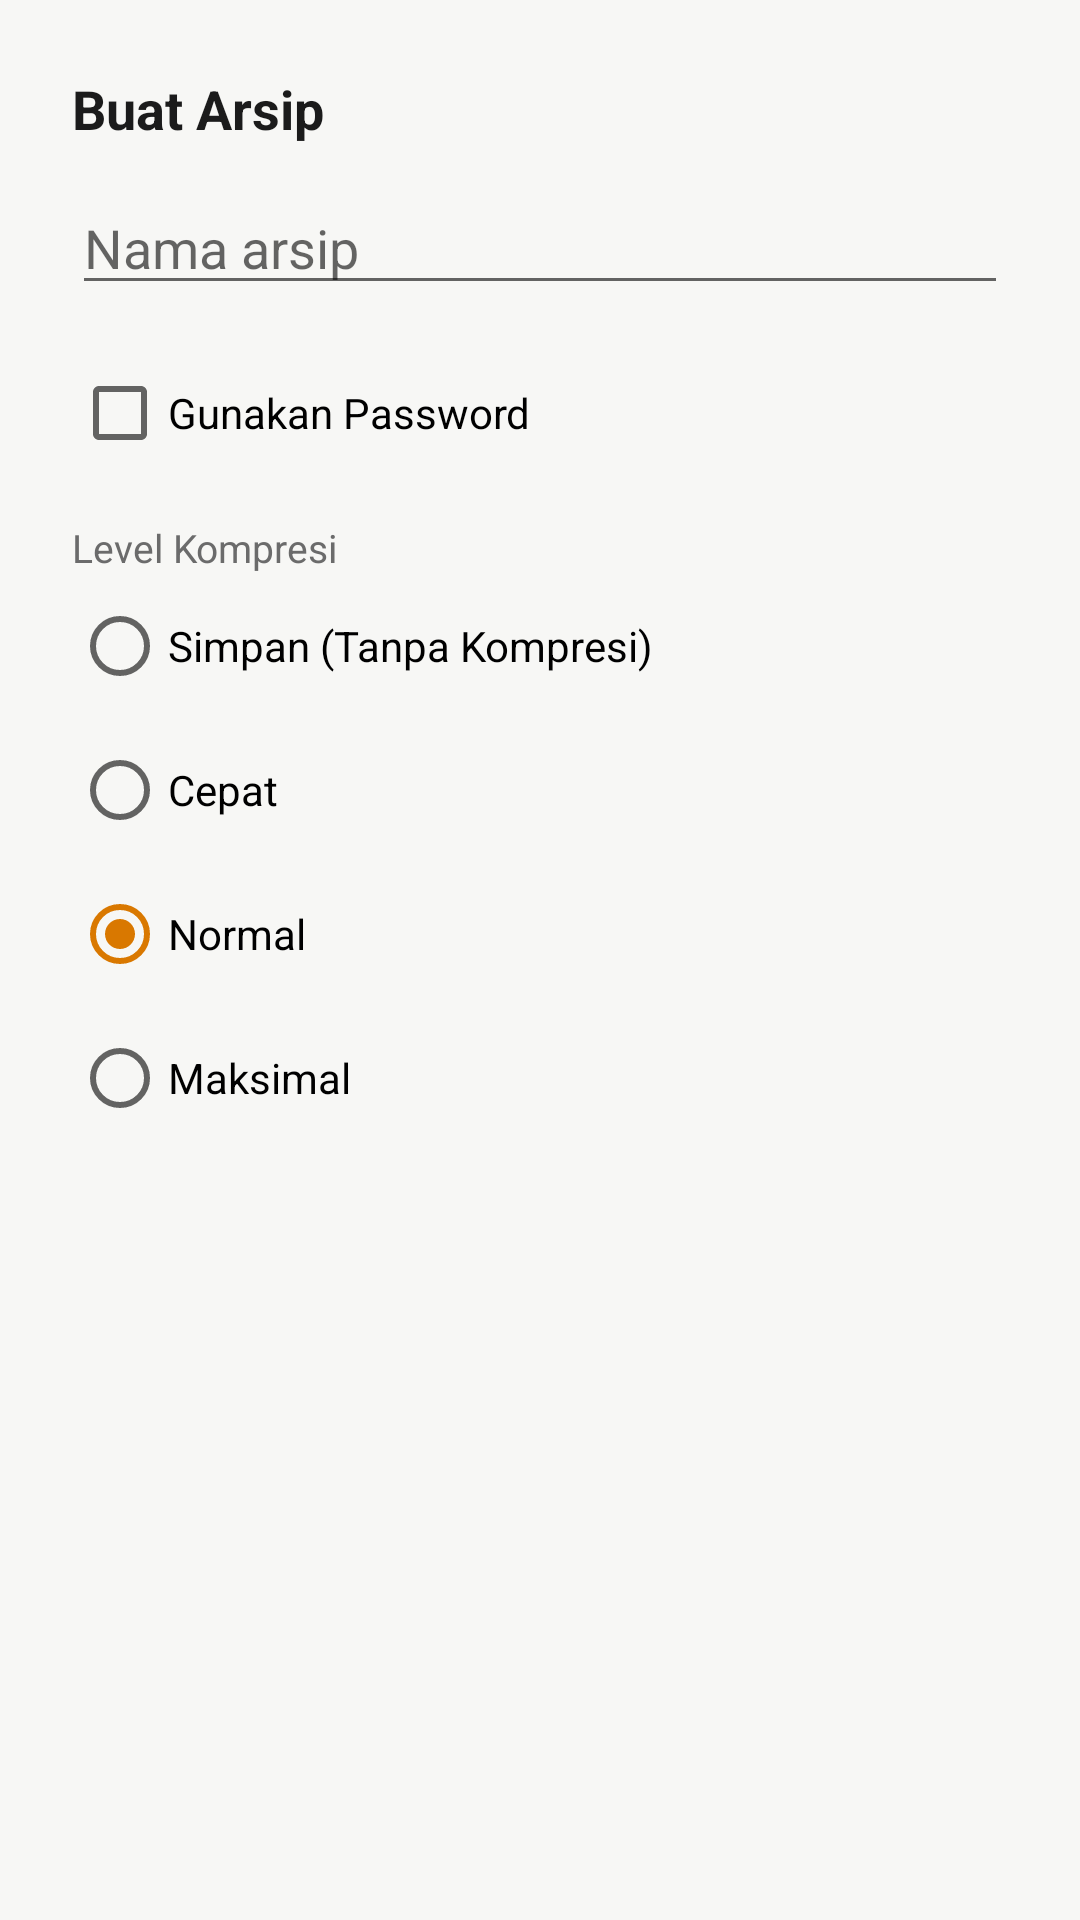

Layout XML and referenced resources for this Android screen:
<!-- AndroidManifest.xml: application theme Theme.FileManager -->
<!-- res/layout/dialog_create_archive.xml -->
<?xml version="1.0" encoding="utf-8"?>
<ScrollView xmlns:android="http://schemas.android.com/apk/res/android"
    android:layout_width="match_parent"
    android:layout_height="wrap_content">

<LinearLayout
    android:layout_width="match_parent"
    android:layout_height="wrap_content"
    android:orientation="vertical"
    android:padding="24dp">

    <TextView
        android:layout_width="match_parent"
        android:layout_height="wrap_content"
        android:text="@string/dialog_create_archive_title"
        android:textSize="18sp"
        android:textStyle="bold"
        android:textColor="@color/text_primary" />

    <EditText
        android:id="@+id/archiveNameInput"
        android:layout_width="match_parent"
        android:layout_height="wrap_content"
        android:layout_marginTop="12dp"
        android:hint="@string/hint_archive_name"
        android:inputType="text" />

    <CheckBox
        android:id="@+id/checkUsePassword"
        android:layout_width="match_parent"
        android:layout_height="wrap_content"
        android:layout_marginTop="12dp"
        android:text="@string/label_use_password" />

    <EditText
        android:id="@+id/archivePasswordInput"
        android:layout_width="match_parent"
        android:layout_height="wrap_content"
        android:layout_marginTop="4dp"
        android:hint="@string/hint_password"
        android:inputType="textPassword"
        android:visibility="gone" />

    <TextView
        android:layout_width="match_parent"
        android:layout_height="wrap_content"
        android:layout_marginTop="12dp"
        android:text="@string/label_compression_level"
        android:textSize="13sp"
        android:textColor="@color/text_secondary" />

    <RadioGroup
        android:id="@+id/compressionLevelGroup"
        android:layout_width="match_parent"
        android:layout_height="wrap_content">

        <RadioButton
            android:id="@+id/levelSimpan"
            android:layout_width="match_parent"
            android:layout_height="wrap_content"
            android:text="@string/level_simpan" />

        <RadioButton
            android:id="@+id/levelCepat"
            android:layout_width="match_parent"
            android:layout_height="wrap_content"
            android:text="@string/level_cepat" />

        <RadioButton
            android:id="@+id/levelNormal"
            android:layout_width="match_parent"
            android:layout_height="wrap_content"
            android:checked="true"
            android:text="@string/level_normal" />

        <RadioButton
            android:id="@+id/levelMaksimal"
            android:layout_width="match_parent"
            android:layout_height="wrap_content"
            android:text="@string/level_maksimal" />
    </RadioGroup>

</LinearLayout>
</ScrollView>
<!-- resources referenced by this layout -->
<resources>
  <color name="text_primary">#1B1B1B</color>
  <color name="text_secondary">#6B6B6B</color>
  <string name="dialog_create_archive_title">Buat Arsip</string>
  <string name="hint_archive_name">Nama arsip</string>
  <string name="hint_password">Password</string>
  <string name="label_compression_level">Level Kompresi</string>
  <string name="label_use_password">Gunakan Password</string>
  <string name="level_cepat">Cepat</string>
  <string name="level_maksimal">Maksimal</string>
  <string name="level_normal">Normal</string>
  <string name="level_simpan">Simpan (Tanpa Kompresi)</string>
  <style name="Theme.FileManager" parent="Theme.MaterialComponents.DayNight.NoActionBar">
          <item name="colorPrimary">@color/primary</item>
          <item name="colorPrimaryDark">@color/primary_dark</item>
          <item name="colorAccent">@color/accent</item>
          <item name="android:windowBackground">@color/background</item>
          <item name="android:statusBarColor" tools:targetApi="21">@color/primary_dark</item>
      </style>
  <color name="primary">#00B2D9</color>
  <color name="primary_dark">#00829F</color>
  <color name="accent">#D97800</color>
  <color name="background">#F7F7F5</color>
</resources>
